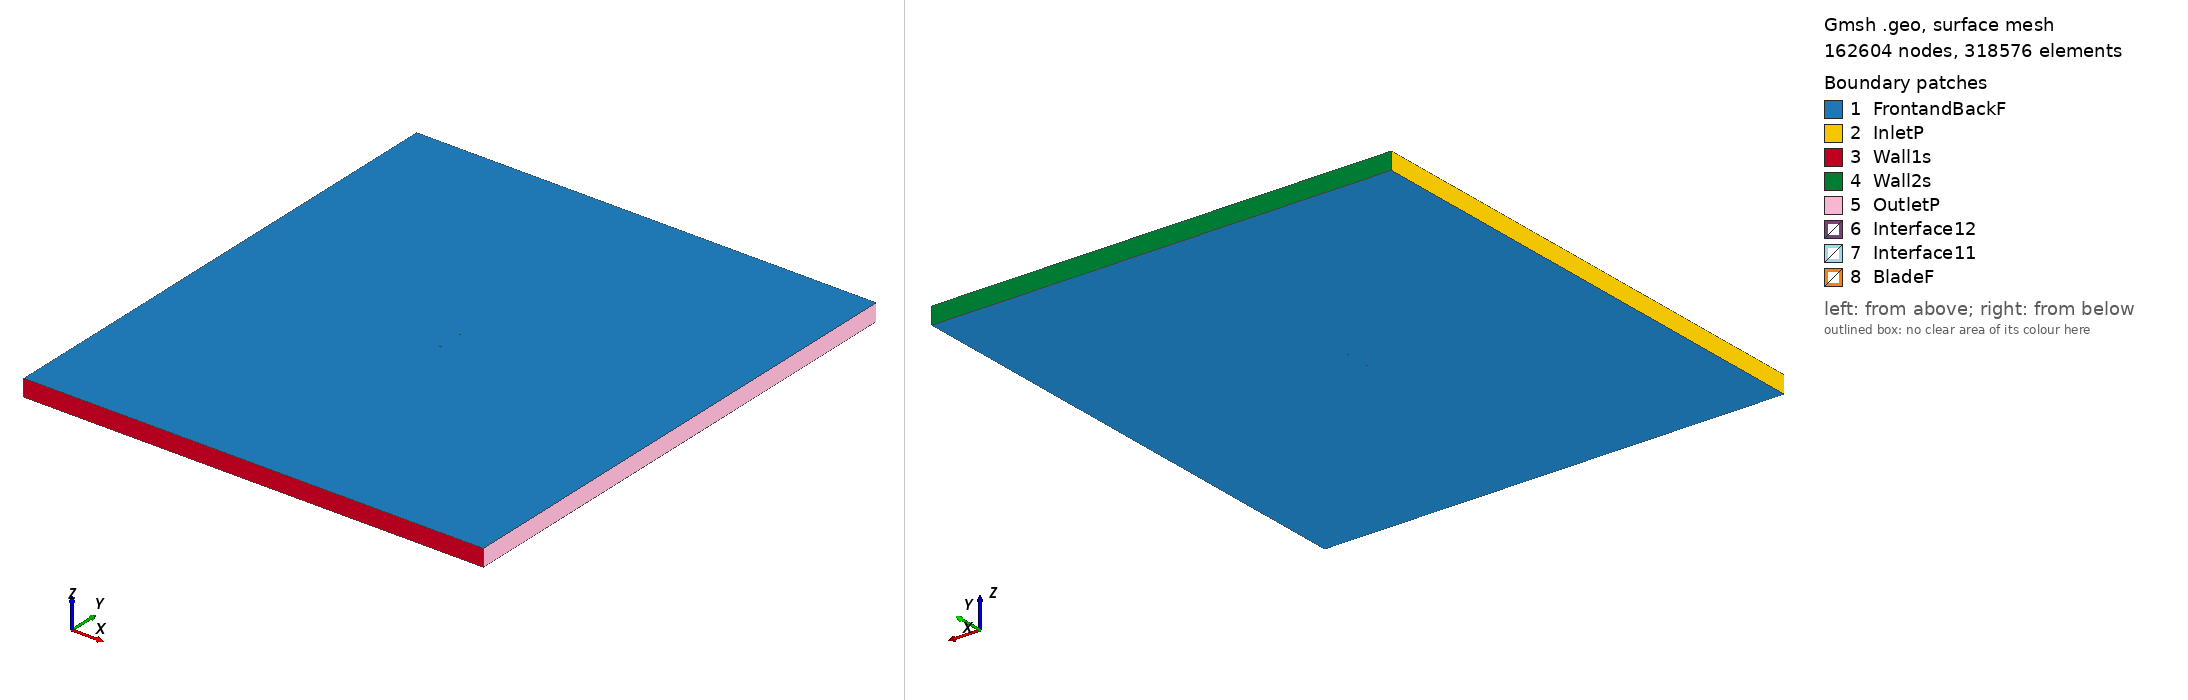

Gmsh geometry script, surface-meshed: 162604 nodes, 318576 surface elements. Boundary patches (legend numbers): 1 FrontandBackF, 2 InletP, 3 Wall1s, 4 Wall2s, 5 OutletP, 6 Interface12, 7 Interface11, 8 BladeF. Left view from above one corner, right view from below the opposite corner. Legend entries are the model's physical surfaces. The drawing asked Gmsh for element sizes between 1% and 20% of the model's largest extent; the script's own settings can give other sizes.

=== ah82150f_tsr_1.7007_aoa_-7.2329.geo (drawn) ===
SetFactory("OpenCASCADE");

Point(1) = {0.074208, 0.742519, 0, 1.0};
Point(2) = {0.072185, 0.742745, 0, 1.0};
Point(3) = {0.069714, 0.743084, 0, 1.0};
Point(4) = {0.066944, 0.743495, 0, 1.0};
Point(5) = {0.063885, 0.743977, 0, 1.0};
Point(6) = {0.060549, 0.744529, 0, 1.0};
Point(7) = {0.056952, 0.745147, 0, 1.0};
Point(8) = {0.053109, 0.745822, 0, 1.0};
Point(9) = {0.049038, 0.746551, 0, 1.0};
Point(10) = {0.044756, 0.747331, 0, 1.0};
Point(11) = {0.040282, 0.748132, 0, 1.0};
Point(12) = {0.035647, 0.748882, 0, 1.0};
Point(13) = {0.030883, 0.749480, 0, 1.0};
Point(14) = {0.026018, 0.749855, 0, 1.0};
Point(15) = {0.021074, 0.750000, 0, 1.0};
Point(16) = {0.016067, 0.749958, 0, 1.0};
Point(17) = {0.011011, 0.749772, 0, 1.0};
Point(18) = {0.005928, 0.749464, 0, 1.0};
Point(19) = {0.000837, 0.749039, 0, 1.0};
Point(20) = {-0.004239, 0.748505, 0, 1.0};
Point(21) = {-0.009281, 0.747866, 0, 1.0};
Point(22) = {-0.014267, 0.747129, 0, 1.0};
Point(23) = {-0.019174, 0.746297, 0, 1.0};
Point(24) = {-0.023982, 0.745375, 0, 1.0};
Point(25) = {-0.028671, 0.744363, 0, 1.0};
Point(26) = {-0.033220, 0.743264, 0, 1.0};
Point(27) = {-0.037609, 0.742077, 0, 1.0};
Point(28) = {-0.041820, 0.740810, 0, 1.0};
Point(29) = {-0.045833, 0.739470, 0, 1.0};
Point(30) = {-0.049634, 0.738069, 0, 1.0};
Point(31) = {-0.053207, 0.736619, 0, 1.0};
Point(32) = {-0.056539, 0.735142, 0, 1.0};
Point(33) = {-0.059616, 0.733655, 0, 1.0};
Point(34) = {-0.062425, 0.732177, 0, 1.0};
Point(35) = {-0.064959, 0.730720, 0, 1.0};
Point(36) = {-0.067206, 0.729296, 0, 1.0};
Point(37) = {-0.069154, 0.727914, 0, 1.0};
Point(38) = {-0.070801, 0.726594, 0, 1.0};
Point(39) = {-0.072138, 0.725372, 0, 1.0};
Point(40) = {-0.073171, 0.724296, 0, 1.0};
Point(41) = {-0.073896, 0.723400, 0, 1.0};
Point(42) = {-0.074309, 0.722682, 0, 1.0};
Point(43) = {-0.074403, 0.722094, 0, 1.0};
Point(44) = {-0.074169, 0.721576, 0, 1.0};
Point(45) = {-0.073603, 0.721094, 0, 1.0};
Point(46) = {-0.072710, 0.720665, 0, 1.0};
Point(47) = {-0.071497, 0.720319, 0, 1.0};
Point(48) = {-0.069973, 0.720073, 0, 1.0};
Point(49) = {-0.068139, 0.719914, 0, 1.0};
Point(50) = {-0.066004, 0.719823, 0, 1.0};
Point(51) = {-0.063571, 0.719784, 0, 1.0};
Point(52) = {-0.060855, 0.719799, 0, 1.0};
Point(53) = {-0.057866, 0.719863, 0, 1.0};
Point(54) = {-0.054615, 0.719982, 0, 1.0};
Point(55) = {-0.051117, 0.720153, 0, 1.0};
Point(56) = {-0.047389, 0.720380, 0, 1.0};
Point(57) = {-0.043446, 0.720660, 0, 1.0};
Point(58) = {-0.039306, 0.720998, 0, 1.0};
Point(59) = {-0.034984, 0.721389, 0, 1.0};
Point(60) = {-0.030500, 0.721832, 0, 1.0};
Point(61) = {-0.025874, 0.722322, 0, 1.0};
Point(62) = {-0.021123, 0.722849, 0, 1.0};
Point(63) = {-0.016270, 0.723415, 0, 1.0};
Point(64) = {-0.011333, 0.724015, 0, 1.0};
Point(65) = {-0.006334, 0.724646, 0, 1.0};
Point(66) = {-0.001295, 0.725306, 0, 1.0};
Point(67) = {0.003762, 0.725994, 0, 1.0};
Point(68) = {0.008816, 0.726706, 0, 1.0};
Point(69) = {0.013845, 0.727443, 0, 1.0};
Point(70) = {0.018828, 0.728201, 0, 1.0};
Point(71) = {0.023742, 0.728979, 0, 1.0};
Point(72) = {0.028566, 0.729779, 0, 1.0};
Point(73) = {0.033279, 0.730602, 0, 1.0};
Point(74) = {0.037857, 0.731471, 0, 1.0};
Point(75) = {0.042277, 0.732412, 0, 1.0};
Point(76) = {0.046517, 0.733455, 0, 1.0};
Point(77) = {0.050556, 0.734590, 0, 1.0};
Point(78) = {0.054386, 0.735761, 0, 1.0};
Point(79) = {0.057999, 0.736895, 0, 1.0};
Point(80) = {0.061388, 0.737924, 0, 1.0};
Point(81) = {0.064540, 0.738820, 0, 1.0};
Point(82) = {0.067441, 0.739574, 0, 1.0};
Point(83) = {0.070081, 0.740193, 0, 1.0};
Point(84) = {0.072446, 0.740687, 0, 1.0};
Point(85) = {0.074395, 0.741042, 0, 1.0};
Point(86) = {-0.074208, -0.742519, 0, 1.0};
Point(87) = {-0.072185, -0.742745, 0, 1.0};
Point(88) = {-0.069714, -0.743084, 0, 1.0};
Point(89) = {-0.066944, -0.743495, 0, 1.0};
Point(90) = {-0.063885, -0.743977, 0, 1.0};
Point(91) = {-0.060549, -0.744529, 0, 1.0};
Point(92) = {-0.056952, -0.745147, 0, 1.0};
Point(93) = {-0.053109, -0.745822, 0, 1.0};
Point(94) = {-0.049038, -0.746551, 0, 1.0};
Point(95) = {-0.044756, -0.747331, 0, 1.0};
Point(96) = {-0.040282, -0.748132, 0, 1.0};
Point(97) = {-0.035647, -0.748882, 0, 1.0};
Point(98) = {-0.030883, -0.749480, 0, 1.0};
Point(99) = {-0.026018, -0.749855, 0, 1.0};
Point(100) = {-0.021074, -0.750000, 0, 1.0};
Point(101) = {-0.016067, -0.749958, 0, 1.0};
Point(102) = {-0.011011, -0.749772, 0, 1.0};
Point(103) = {-0.005928, -0.749464, 0, 1.0};
Point(104) = {-0.000837, -0.749039, 0, 1.0};
Point(105) = {0.004239, -0.748505, 0, 1.0};
Point(106) = {0.009281, -0.747866, 0, 1.0};
Point(107) = {0.014267, -0.747129, 0, 1.0};
Point(108) = {0.019174, -0.746297, 0, 1.0};
Point(109) = {0.023982, -0.745375, 0, 1.0};
Point(110) = {0.028671, -0.744363, 0, 1.0};
Point(111) = {0.033220, -0.743264, 0, 1.0};
Point(112) = {0.037609, -0.742077, 0, 1.0};
Point(113) = {0.041820, -0.740810, 0, 1.0};
Point(114) = {0.045833, -0.739470, 0, 1.0};
Point(115) = {0.049634, -0.738069, 0, 1.0};
Point(116) = {0.053207, -0.736619, 0, 1.0};
Point(117) = {0.056539, -0.735142, 0, 1.0};
Point(118) = {0.059616, -0.733655, 0, 1.0};
Point(119) = {0.062425, -0.732177, 0, 1.0};
Point(120) = {0.064959, -0.730720, 0, 1.0};
Point(121) = {0.067206, -0.729296, 0, 1.0};
Point(122) = {0.069154, -0.727914, 0, 1.0};
Point(123) = {0.070801, -0.726594, 0, 1.0};
Point(124) = {0.072138, -0.725372, 0, 1.0};
Point(125) = {0.073171, -0.724296, 0, 1.0};
Point(126) = {0.073896, -0.723400, 0, 1.0};
Point(127) = {0.074309, -0.722682, 0, 1.0};
Point(128) = {0.074403, -0.722094, 0, 1.0};
Point(129) = {0.074169, -0.721576, 0, 1.0};
Point(130) = {0.073603, -0.721094, 0, 1.0};
Point(131) = {0.072710, -0.720665, 0, 1.0};
Point(132) = {0.071497, -0.720319, 0, 1.0};
Point(133) = {0.069973, -0.720073, 0, 1.0};
Point(134) = {0.068139, -0.719914, 0, 1.0};
Point(135) = {0.066004, -0.719823, 0, 1.0};
Point(136) = {0.063571, -0.719784, 0, 1.0};
Point(137) = {0.060855, -0.719799, 0, 1.0};
Point(138) = {0.057866, -0.719863, 0, 1.0};
Point(139) = {0.054615, -0.719982, 0, 1.0};
Point(140) = {0.051117, -0.720153, 0, 1.0};
Point(141) = {0.047389, -0.720380, 0, 1.0};
Point(142) = {0.043446, -0.720660, 0, 1.0};
Point(143) = {0.039306, -0.720998, 0, 1.0};
Point(144) = {0.034984, -0.721389, 0, 1.0};
Point(145) = {0.030500, -0.721832, 0, 1.0};
Point(146) = {0.025874, -0.722322, 0, 1.0};
Point(147) = {0.021123, -0.722849, 0, 1.0};
Point(148) = {0.016270, -0.723415, 0, 1.0};
Point(149) = {0.011333, -0.724015, 0, 1.0};
Point(150) = {0.006334, -0.724646, 0, 1.0};
Point(151) = {0.001295, -0.725306, 0, 1.0};
Point(152) = {-0.003762, -0.725994, 0, 1.0};
Point(153) = {-0.008816, -0.726706, 0, 1.0};
Point(154) = {-0.013845, -0.727443, 0, 1.0};
Point(155) = {-0.018828, -0.728201, 0, 1.0};
Point(156) = {-0.023742, -0.728979, 0, 1.0};
Point(157) = {-0.028566, -0.729779, 0, 1.0};
Point(158) = {-0.033279, -0.730602, 0, 1.0};
Point(159) = {-0.037857, -0.731471, 0, 1.0};
Point(160) = {-0.042277, -0.732412, 0, 1.0};
Point(161) = {-0.046517, -0.733455, 0, 1.0};
Point(162) = {-0.050556, -0.734590, 0, 1.0};
Point(163) = {-0.054386, -0.735761, 0, 1.0};
Point(164) = {-0.057999, -0.736895, 0, 1.0};
Point(165) = {-0.061388, -0.737924, 0, 1.0};
Point(166) = {-0.064540, -0.738820, 0, 1.0};
Point(167) = {-0.067441, -0.739574, 0, 1.0};
Point(168) = {-0.070081, -0.740193, 0, 1.0};
Point(169) = {-0.072446, -0.740687, 0, 1.0};
Point(170) = {-0.074395, -0.741042, 0, 1.0};

// Lines: first blade (splines 1-4)
Spline(1) = {1:26};
Spline(2) = {26:59};
Spline(3) = {59:85};
Spline(4) = {85,1};

// Lines: second blade (splines 5-8)
Spline(5) = {86:111};
Spline(6) = {111:144};
Spline(7) = {144:170};
Spline(8) = {170,86};

// Outer domain (points 20001-4 and lines)
Point(171) = {-13.50000000, -15.00000000, 0, 1.0};
Point(172) = {-13.50000000, 15.00000000, 0, 1.0};
Point(173) = {13.50000000, 15.00000000, 0, 1.0};
Point(174) = {13.50000000, -15.00000000, 0, 1.0};
Line(11) = {171, 172};
Line(12) = {172, 173};
Line(13) = {173, 174};
Line(14) = {171, 174};

// Interface (between moving and stationary domain) (circles)
Circle(9) = {0, 0, 0, 0.80000000, 0, 2*Pi};
Circle(10) = {0, 0, 0, 0.80000000, 0, 2*Pi};

// Loops collect Lines/Splines/etc (blade1, blade2, domain, first circle)
Line Loop(1) = {1:4};
Line Loop(2) = {5:8};
Line Loop(3) = {11,12,13,-14};
Line Loop(4) = {9};

// BooleanDifference cuts out the circle/interface from the domain
Plane Surface(1) = {3};
Plane Surface(2) = {4};
BooleanDifference{ Surface{1}; Delete;}{ Surface{2}; Delete;}

// This one cuts out the blades from the inner circle/interface
Line Loop(6) = {10};
Plane Surface(5) = {6};
Plane Surface(6) = {1};
Plane Surface(7) = {2};
BooleanDifference{ Surface{5}; Delete;}{ Surface{6,7}; Delete;}

// extrude to 3rd dimension
Extrude {0, 0, 1} {Surface{1}; Surface{5}; Layers{1}; Recombine;}

// Physical Surfaces are the named boundaries (patches)
Physical Surface("Interface11") = {12};
Physical Surface("Interface12") = {10};

// sides of domain
Physical Surface("InletP") = {6};
Physical Surface("OutletP") = {9};

// top and bottom of domain
Physical Surface("Wall1s") = {7};
Physical Surface("Wall2s") = {8};

// Check FrontandBackF by ensuring there is nothing in the 3rd dimension
Physical Surface("FrontandBackF") = {1,11,5,21};
Physical Surface("BladeF") = {13:20};
Physical Volume("Turbine") = {2};
Physical Volume("Farfield") = {1};

// settings for airfoil boundary layer
Field[1] = BoundaryLayer;
Field[1].EdgesList = {1:8};
Field[1].hwall_n = 1e-3;
Field[1].thickness = 1.5e-2;
Field[1].ratio = 1.05;
Field[1].Quads = 1;
BoundaryLayer Field = 1;

// control points for mesh (blade and interface)
// floor((arc length / 1.5mm)/ 6) -> Transfinite Line
Transfinite Line {1,2,3,5,6,7} = 34 Using Progression 1;
Transfinite Line {4,8} = 2 Using Progression 1;
Transfinite Line {9, 15} = 800 Using Progression 1;

// For more information on gmsh syntax, visit http://gmsh.info/doc/texinfo/gmsh.html
